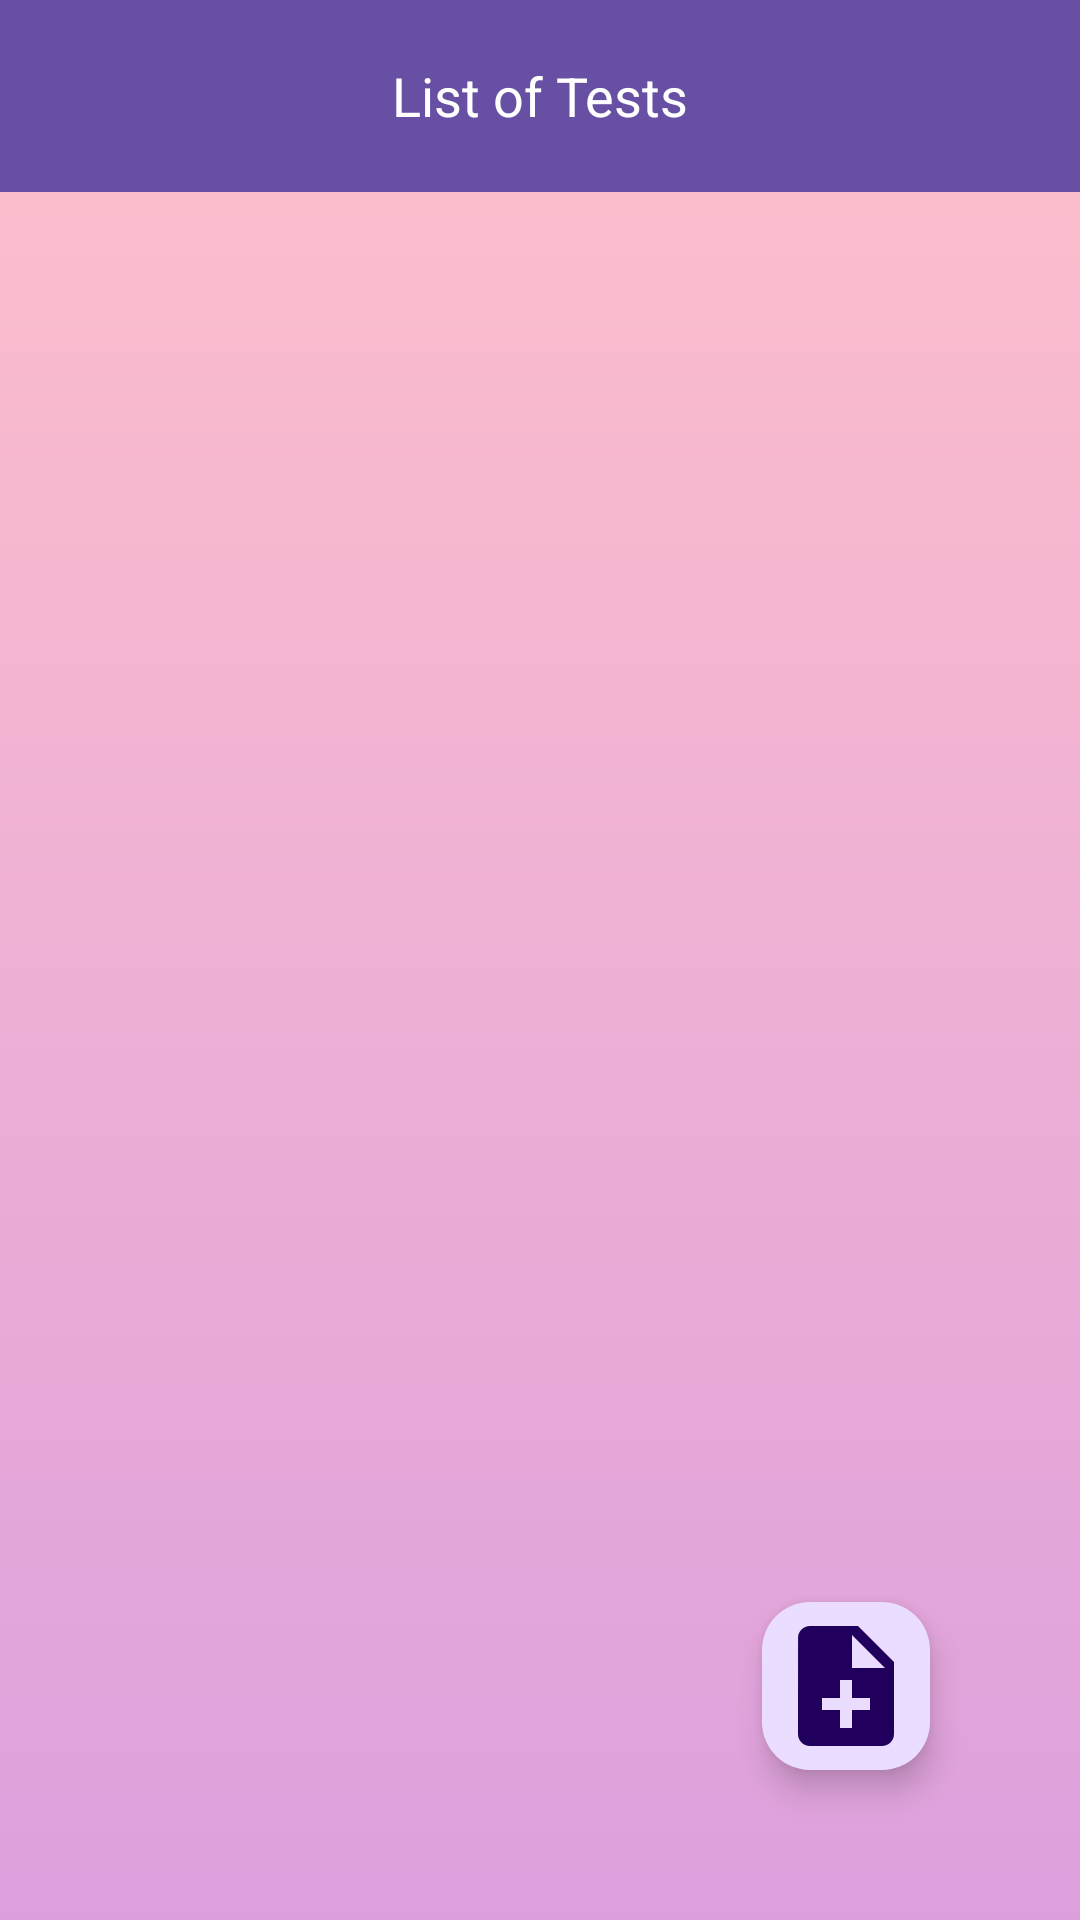

The Android layout XML behind this screen, and the referenced resources:
<!-- AndroidManifest.xml: application theme Theme.AndroidProject -->
<!-- res/layout/activity_da_main.xml -->
<androidx.constraintlayout.widget.ConstraintLayout
    xmlns:android="http://schemas.android.com/apk/res/android"
    xmlns:app="http://schemas.android.com/apk/res-auto"
    xmlns:tools="http://schemas.android.com/tools"
    android:layout_width="match_parent"
    android:layout_height="match_parent"
    android:background="@drawable/background_violet"
    tools:context=".test_management.activities.DaMainActivity">

    <androidx.appcompat.widget.Toolbar
        android:id="@+id/toolbar"
        android:layout_width="match_parent"
        android:layout_height="?attr/actionBarSize"
        android:background="?attr/colorPrimary"
        android:elevation="4dp"
        android:minHeight="?attr/actionBarSize"
        app:layout_constraintTop_toTopOf="parent">

        

        <TextView
            android:id="@+id/toolbarTitle"
            android:layout_width="wrap_content"
            android:layout_height="wrap_content"
            android:layout_gravity="center"
            android:layout_marginStart="8dp"
            android:layout_marginLeft="8dp"
            android:layout_marginTop="12dp"
            android:text="List of Tests"
            android:textColor="#fff"
            android:textSize="18sp" />

        
        <ImageButton
            android:id="@+id/logoutButton"
            android:layout_width="wrap_content"
            android:layout_height="wrap_content"
            android:layout_gravity="end"
            android:layout_marginTop="12dp"
            android:layout_marginEnd="8dp"
            android:layout_marginRight="8dp"
            android:background="?attr/selectableItemBackgroundBorderless"
            android:src="@drawable/baseline_logout_24" />

    </androidx.appcompat.widget.Toolbar>

    <androidx.recyclerview.widget.RecyclerView
        android:id="@+id/recycler"
        android:layout_width="0dp"
        android:layout_height="0dp"
        app:layout_constraintTop_toBottomOf="@id/toolbar"
        app:layout_constraintBottom_toTopOf="@id/floatingActionButton"
        app:layout_constraintStart_toStartOf="parent"
        app:layout_constraintEnd_toEndOf="parent" />

    <com.google.android.material.floatingactionbutton.FloatingActionButton
        android:id="@+id/floatingActionButton"
        android:layout_width="wrap_content"
        android:layout_height="wrap_content"
        android:layout_marginEnd="50dp"
        android:layout_marginBottom="50dp"
        android:clickable="true"
        android:focusable="true"
        app:layout_constraintBottom_toBottomOf="parent"
        app:layout_constraintEnd_toEndOf="parent"
        app:srcCompat="@drawable/ic_add"
        app:maxImageSize="48dp"/>

</androidx.constraintlayout.widget.ConstraintLayout>
<!-- resources referenced by this layout -->
<resources>
  <!-- drawable background_violet (drawable) -->
  <?xml version="1.0" encoding="utf-8"?>
  <selector xmlns:android="http://schemas.android.com/apk/res/android" >
  <item>
  <shape
      android:shape="rectangle">
      <gradient android:startColor="#DDA0DD" android:endColor="#FFC0CB" android:angle="90"></gradient>
  </shape>
  </item>
  </selector>
  <!-- drawable ic_add (drawable) -->
  <vector
      xmlns:android="http://schemas.android.com/apk/res/android"
      android:width="70dp"
      android:height="70dp"
      android:viewportWidth="24"
      android:viewportHeight="24"
      android:autoMirrored="true"
      android:tint="#FFFFFF">
  
      <path
          android:fillColor="@android:color/white"
          android:pathData="M14,2L6,2c-1.1,0 -1.99,0.9 -1.99,2L4,20c0,1.1 0.89,2 1.99,2L18,22c1.1,0 2,-0.9 2,-2L20,8l-6,-6zM16,16h-3v3h-2v-3L8,16v-2h3v-3h2v3h3v2zM13,9L13,3.5L18.5,9L13,9z"/>
  </vector>
  <style name="Theme.AndroidProject" parent="Base.Theme.AndroidProject" />
  <style name="Base.Theme.AndroidProject" parent="Theme.Material3.DayNight.NoActionBar">
          
          
      </style>
</resources>
